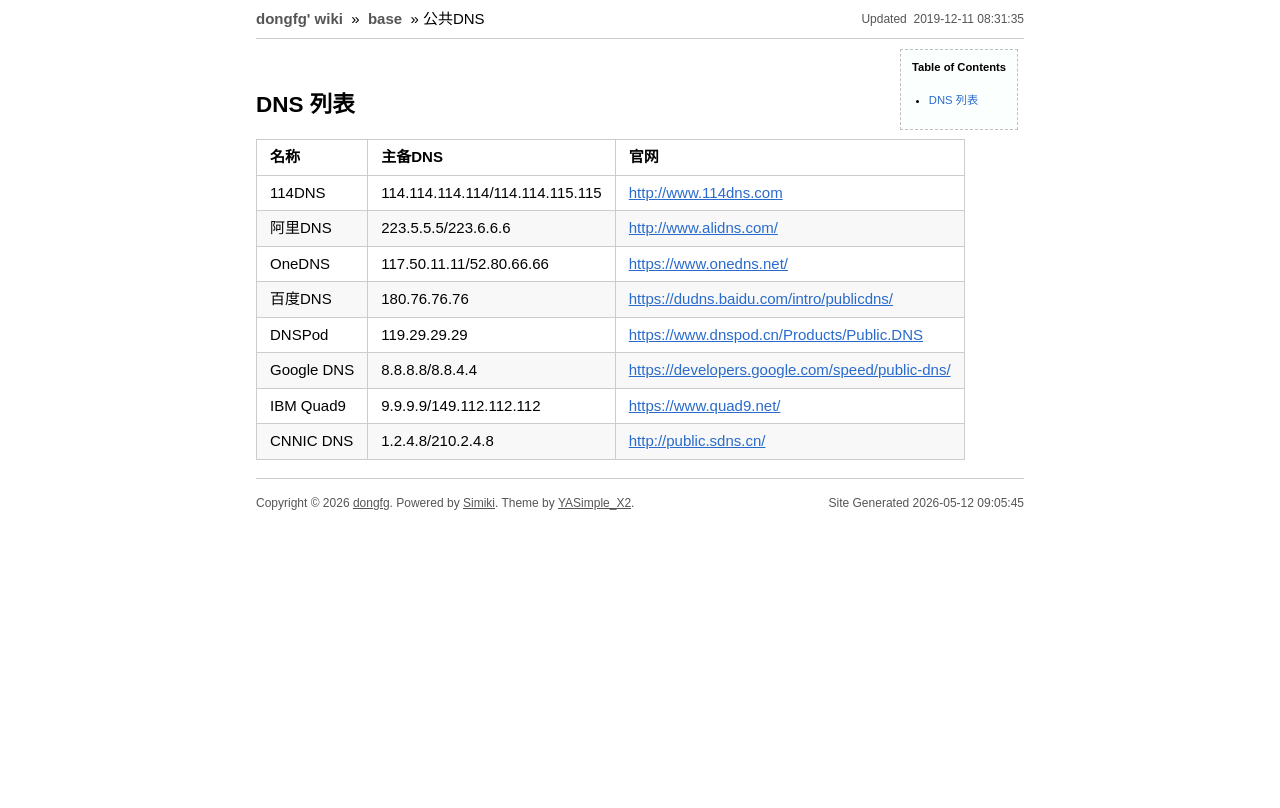

repository: dongfg/wiki · page: base/dns-list.html · generator: jekyll

---
title: 公共DNS
date: 2019-10-30 08:58:59
updated: 2019-12-11 08:31:35
tag: dns
---
[TOC]

## DNS 列表
|名称|主备DNS|官网|
|----|---|----|
|114DNS|114.114.114.114/114.114.115.115|[http://www.114dns.com](http://www.114dns.com)|
|阿里DNS|223.5.5.5/223.6.6.6|[http://www.alidns.com/](http://www.alidns.com/)|
|OneDNS|117.50.11.11/52.80.66.66|[https://www.onedns.net/](https://www.onedns.net/)|
|百度DNS|180.76.76.76|[https://dudns.baidu.com/intro/publicdns/](https://dudns.baidu.com/intro/publicdns/)|
|DNSPod|119.29.29.29|[https://www.dnspod.cn/Products/Public.DNS](https://www.dnspod.cn/Products/Public.DNS)|
|Google DNS|8.8.8.8/8.8.4.4|[https://developers.google.com/speed/public-dns/](https://developers.google.com/speed/public-dns/)|
|IBM Quad9|9.9.9.9/149.112.112.112|[https://www.quad9.net/](https://www.quad9.net/)|
|CNNIC DNS|1.2.4.8/210.2.4.8|[http://public.sdns.cn/](http://public.sdns.cn/)|
